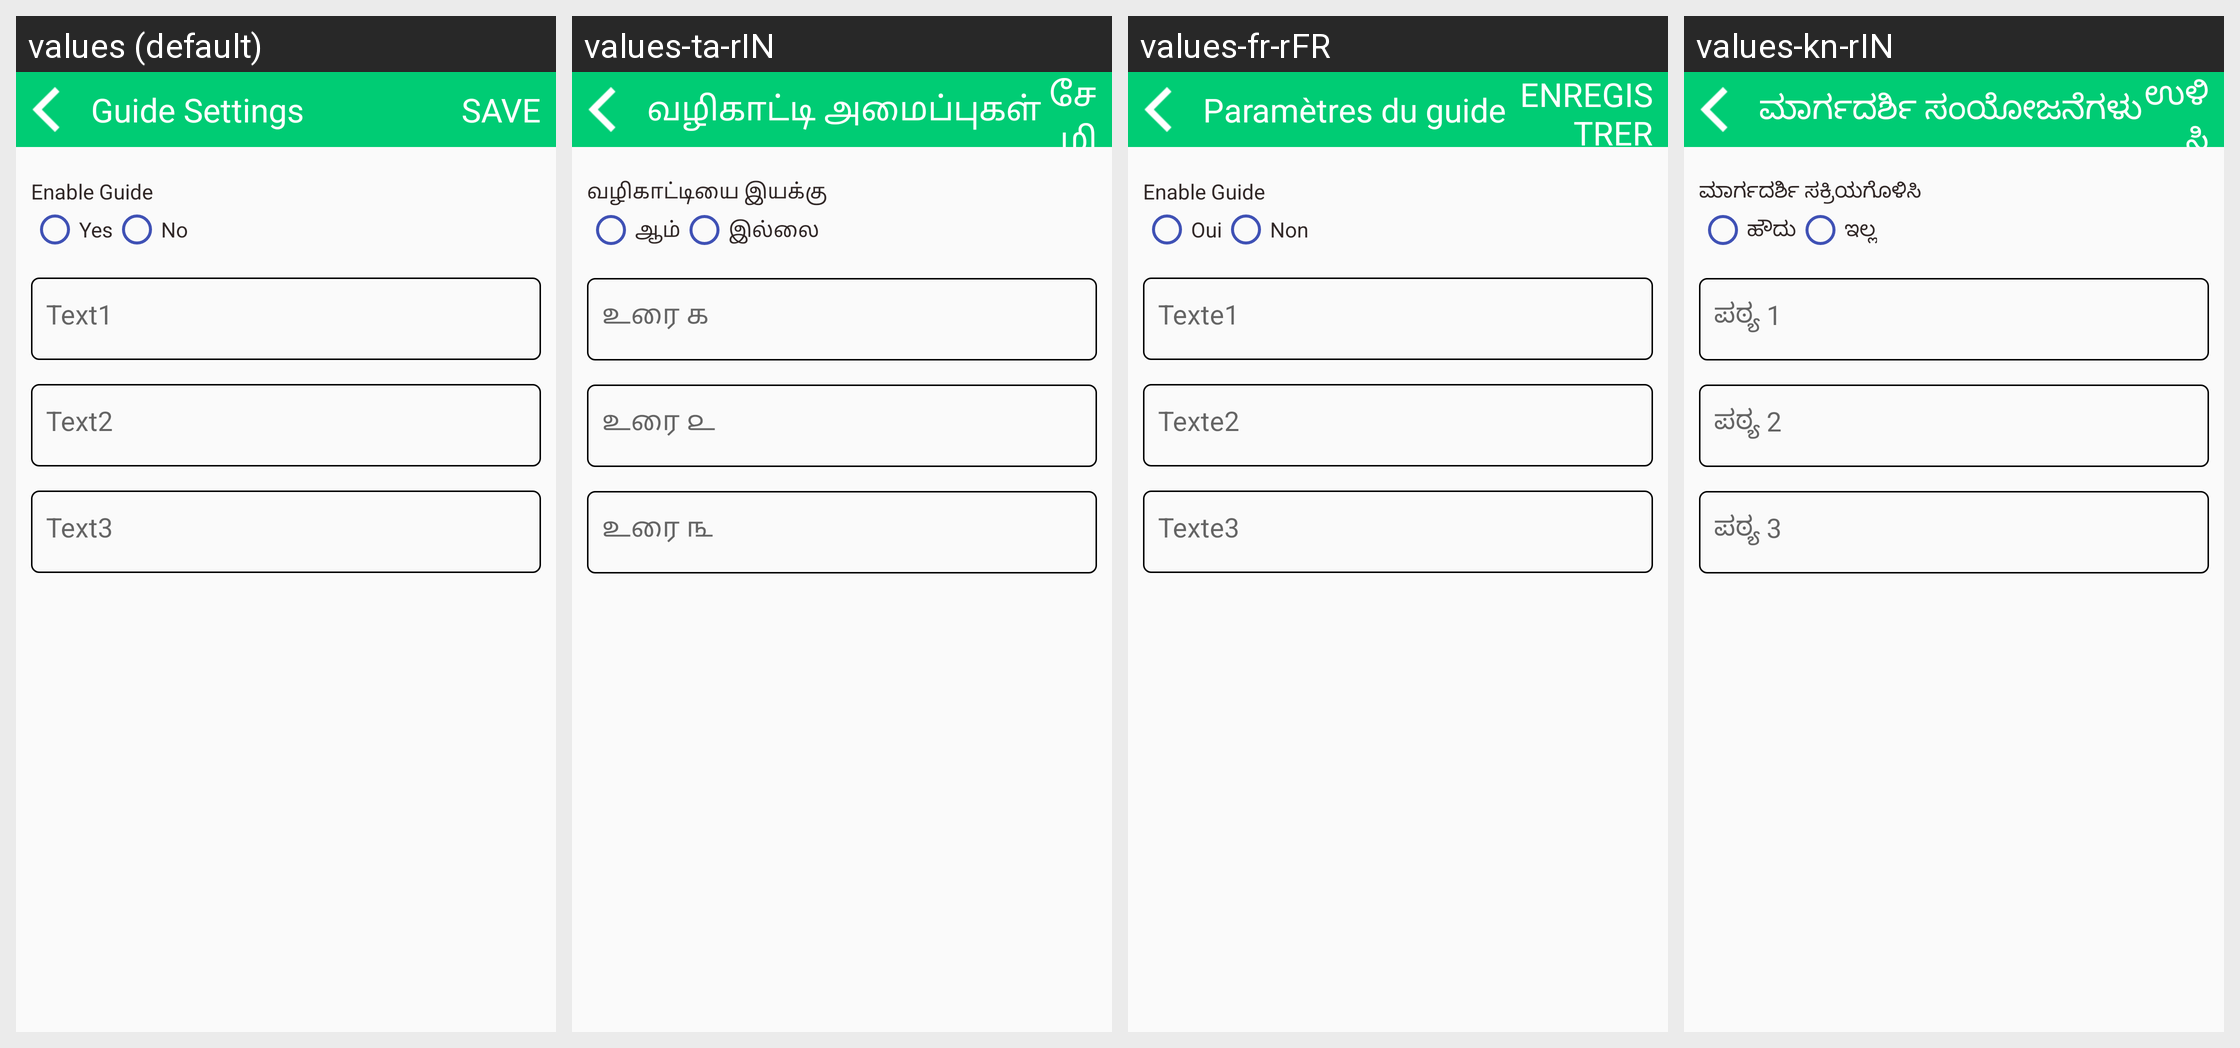

Locale-by-locale string values for the Android screen shown in this grid:
Android screen res/layout/activity_guide.xml rendered under 4 locales, left to right: values (default), values-ta-rIN, values-fr-rFR, values-kn-rIN. Device: Nexus 5 (rendered at 1080×1920; each locale shown at half size, 540×960, under a caption strip naming it); theme AppTheme.
Other locales in the repository, not shown: values-de-rDE, values-es-rES, values-hi-rIN, values-it-rIT, values-ja-rJP, values-te-rIN, values-zh-rCN.
Strings drawn on this screen, with the default value and each locale's value (text and hints the layout hard-codes, and strings that could not be matched under every locale, appear in the picture but are not listed):

tv_guide_setting
  values: Guide Settings
  values-ta-rIN: வழிகாட்டி அமைப்புகள்
  values-fr-rFR: Paramètres du guide
  values-kn-rIN: ಮಾರ್ಗದರ್ಶಿ ಸಂಯೋಜನೆಗಳು

save
  values: SAVE
  values-ta-rIN: சேமி
  values-fr-rFR: ENREGISTRER
  values-kn-rIN: ಉಳಿಸಿ

enable_guide
  values: Enable Guide
  values-ta-rIN: வழிகாட்டியை இயக்கு
  values-fr-rFR: Enable Guide
  values-kn-rIN: ಮಾರ್ಗದರ್ಶಿ ಸಕ್ರಿಯಗೊಳಿಸಿ

living_type_1
  values: Yes
  values-ta-rIN: ஆம்
  values-fr-rFR: Oui
  values-kn-rIN: ಹೌದು

living_type_0
  values: No
  values-ta-rIN: இல்லை
  values-fr-rFR: Non
  values-kn-rIN: ಇಲ್ಲ

enter_text1
  values: Text1
  values-ta-rIN: உரை ௧
  values-fr-rFR: Texte1
  values-kn-rIN: ಪಠ್ಯ 1

enter_text2
  values: Text2
  values-ta-rIN: உரை ௨
  values-fr-rFR: Texte2
  values-kn-rIN: ಪಠ್ಯ 2

enter_text3
  values: Text3
  values-ta-rIN: உரை ௩
  values-fr-rFR: Texte3
  values-kn-rIN: ಪಠ್ಯ 3
